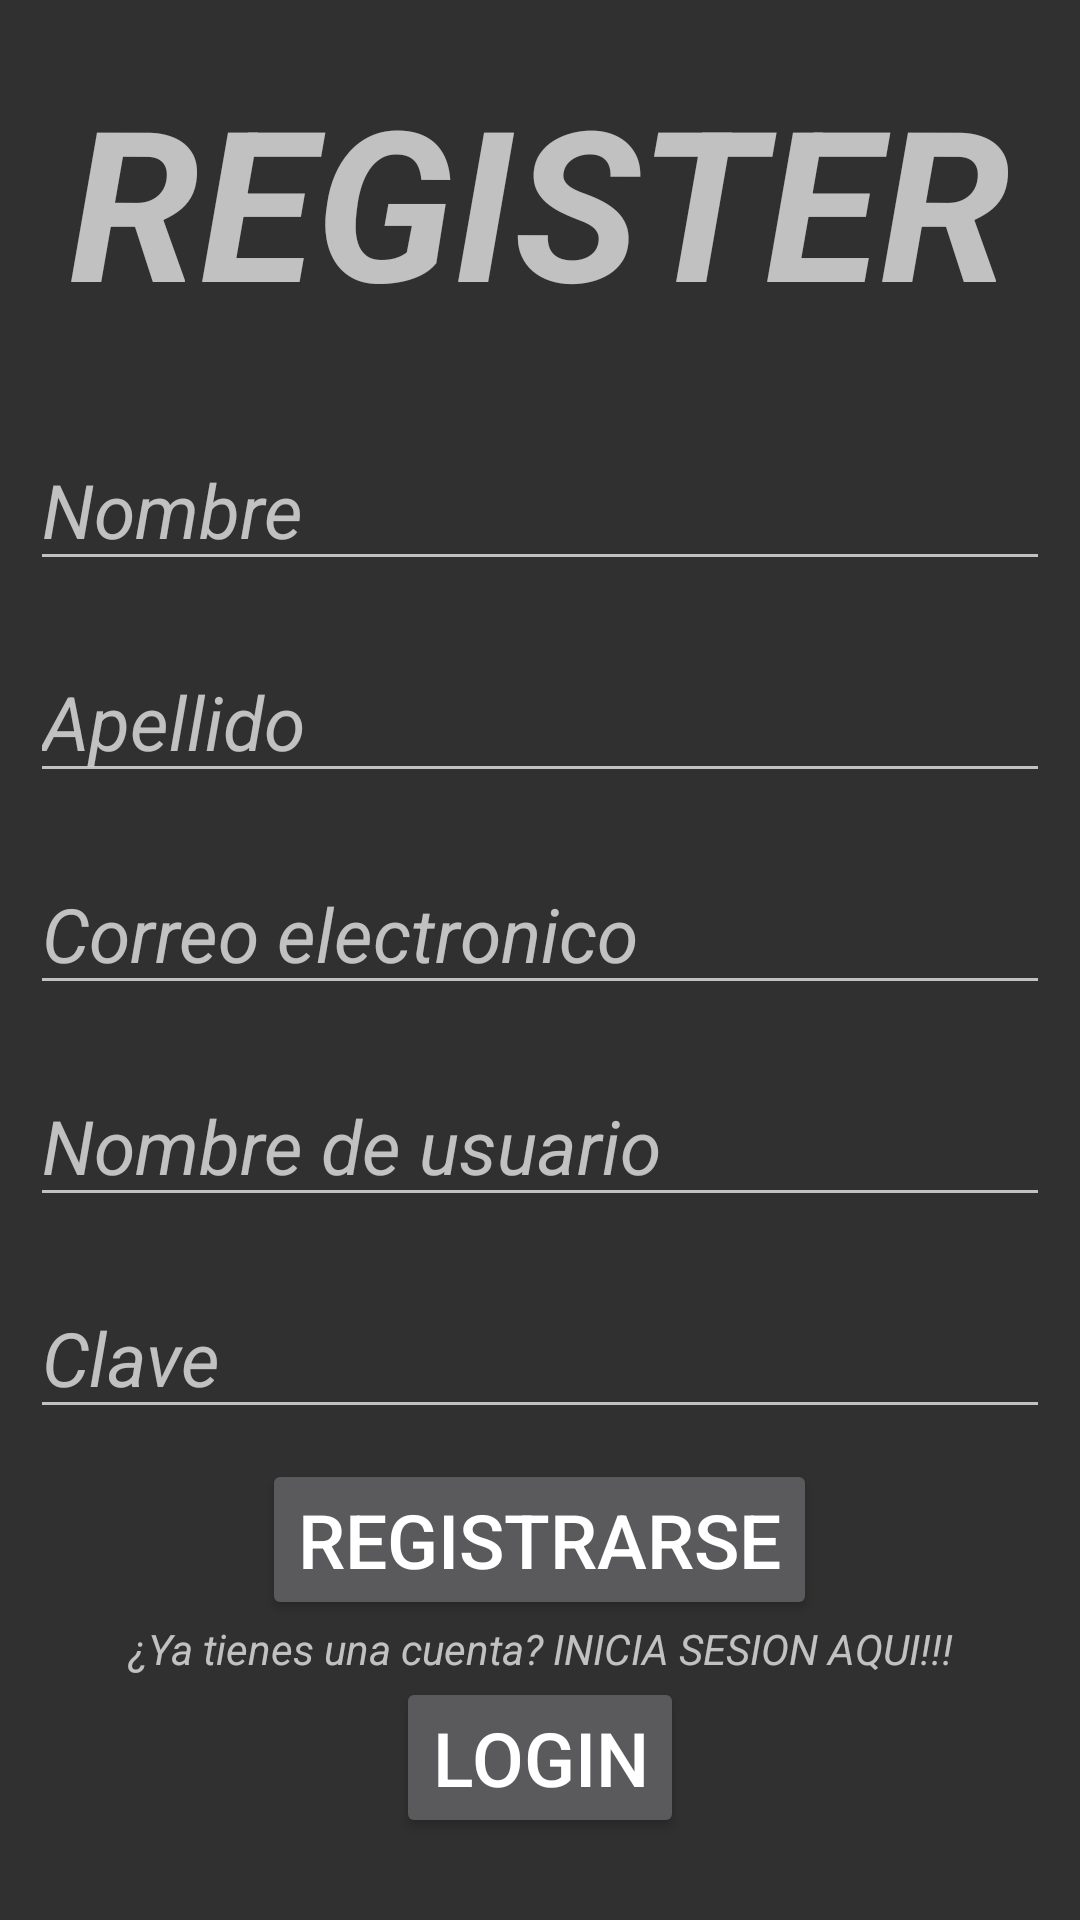

This screen was rendered from an Android layout file. Write that file and the resources it references.
<!-- AndroidManifest.xml: activity theme Theme.AppCompat.NoActionBar -->
<!-- res/layout/activity_register.xml -->
<?xml version="1.0" encoding="utf-8"?>
<LinearLayout xmlns:android="http://schemas.android.com/apk/res/android"
    xmlns:app="http://schemas.android.com/apk/res-auto"
    xmlns:tools="http://schemas.android.com/tools"
    android:layout_width="match_parent"
    android:layout_height="match_parent"
    android:orientation="vertical"
    tools:context=".RegisterActivity">

    <TextView
        android:layout_width="match_parent"
        android:layout_height="wrap_content"
        android:text="@string/reg_titulo"
        android:gravity="center"
        android:textSize="70sp"
        android:layout_margin="20dp"/>

    <EditText
        android:id="@+id/txtRegNombre"
        android:layout_width="match_parent"
        android:layout_height="wrap_content"
        android:hint="@string/reg_hintNombre"
        android:textSize="25sp"
        android:layout_margin="10dp"/>

    <EditText
        android:id="@+id/txtRegApellido"
        android:layout_width="match_parent"
        android:layout_height="wrap_content"
        android:hint="@string/reg_hintApellido"
        android:textSize="25sp"
        android:layout_margin="10dp"/>

    <EditText
        android:id="@+id/txtRegCorreo"
        android:layout_width="match_parent"
        android:layout_height="wrap_content"
        android:hint="@string/reg_hintCorreo"
        android:textSize="25sp"
        android:layout_margin="10dp"/>

    <EditText
        android:id="@+id/txtRegUser"
        android:layout_width="match_parent"
        android:layout_height="wrap_content"
        android:hint="@string/reg_hintUser"
        android:textSize="25sp"
        android:layout_margin="10dp"/>

    <EditText
        android:id="@+id/txtRegPass"
        android:layout_width="match_parent"
        android:layout_height="wrap_content"
        android:hint="@string/reg_hintPass"
        android:textSize="25sp"
        android:layout_margin="10dp"/>

    <LinearLayout
        android:layout_width="match_parent"
        android:layout_height="wrap_content"
        android:orientation="vertical"
        android:gravity="center">

        <Button
            android:id="@+id/btnRegister"
            android:layout_width="wrap_content"
            android:layout_height="wrap_content"
            android:text="@string/reg_register"
            android:textSize="25sp"/>

    </LinearLayout>

    <LinearLayout
        android:layout_width="match_parent"
        android:layout_height="wrap_content"
        android:orientation="vertical"
        android:gravity="center">

        <TextView
            android:layout_width="match_parent"
            android:layout_height="wrap_content"
            android:text="@string/reg_question"
            android:gravity="center"/>


        <Button
            android:id="@+id/btnIrLogin"
            android:layout_width="wrap_content"
            android:layout_height="wrap_content"
            android:text="@string/reg_goLogin"
            android:textSize="25sp"/>

    </LinearLayout>




</LinearLayout>
<!-- resources referenced by this layout -->
<resources>
  <string name="reg_goLogin">Login</string>
  <string name="reg_hintApellido"><i>Apellido</i></string>
  <string name="reg_hintCorreo"><i>Correo electronico</i></string>
  <string name="reg_hintNombre"><i>Nombre</i></string>
  <string name="reg_hintPass"><i>Clave</i></string>
  <string name="reg_hintUser"><i>Nombre de usuario</i></string>
  <string name="reg_question"><i>¿Ya tienes una cuenta? INICIA SESION AQUI!!!</i></string>
  <string name="reg_register">Registrarse</string>
  <string name="reg_titulo"><b><i>REGISTER</i></b></string>
</resources>
